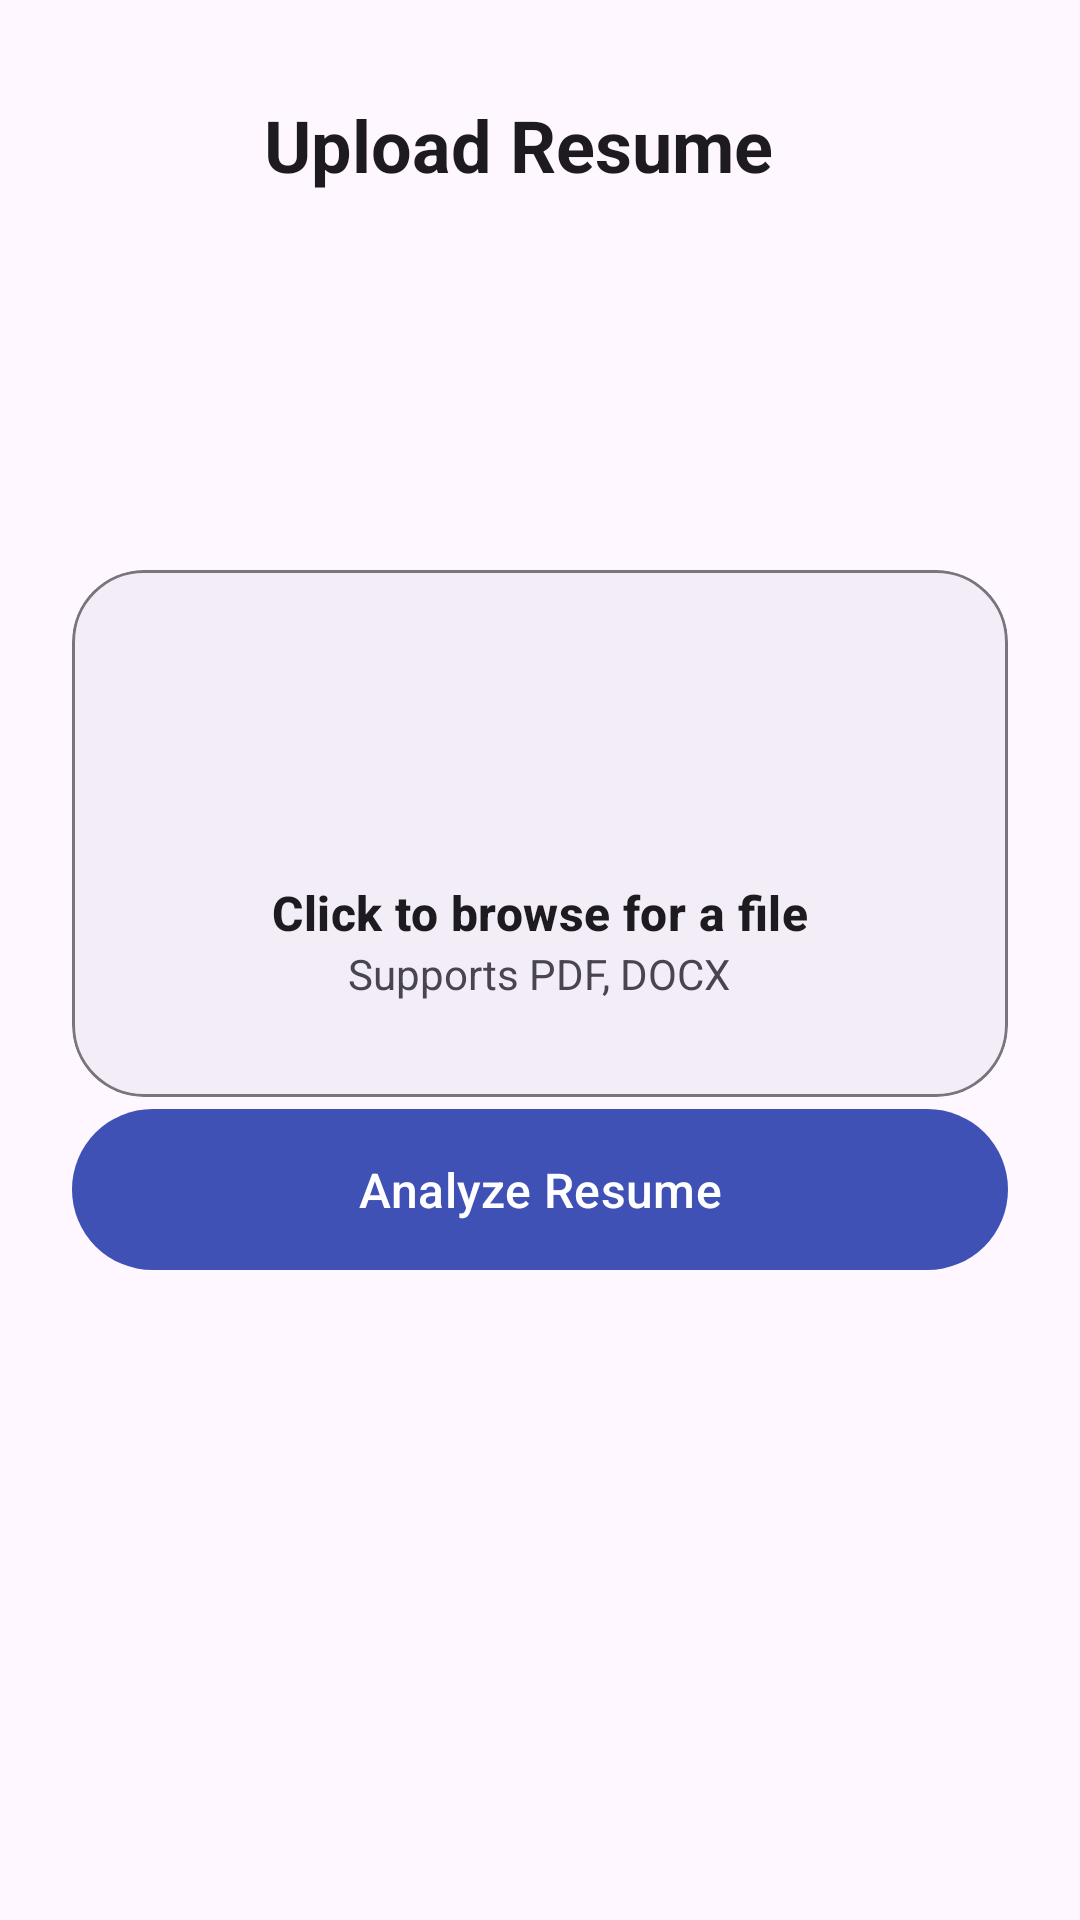

Write the Android layout XML for this screen, with the resource values it uses.
<!-- AndroidManifest.xml: application theme Theme.CareerMateApp -->
<!-- res/layout/activity_upload_resume.xml -->
<?xml version="1.0" encoding="utf-8"?>
<androidx.constraintlayout.widget.ConstraintLayout xmlns:android="http://schemas.android.com/apk/res/android"
    xmlns:app="http://schemas.android.com/apk/res-auto"
    xmlns:tools="http://schemas.android.com/tools"
    android:layout_width="match_parent"
    android:layout_height="match_parent"
    android:background="?attr/colorSurface"
    android:padding="24dp"
    tools:context=".ui.UploadResumeActivity">

    
    <ImageButton
        android:id="@+id/backButton"
        android:layout_width="48dp"
        android:layout_height="48dp"
        android:background="?attr/selectableItemBackgroundBorderless"
        android:contentDescription="Back"
        android:src="@drawable/ic_arrow_back"
        app:layout_constraintStart_toStartOf="parent"
        app:layout_constraintTop_toTopOf="parent"
        app:tint="?attr/colorOnSurface" />

    
    <TextView
        android:id="@+id/tvUploadTitle"
        android:layout_width="0dp"
        android:layout_height="wrap_content"
        android:layout_marginStart="16dp"
        android:text="Upload Resume"
        android:textAppearance="@style/TextAppearance.Material3.HeadlineSmall"
        android:textColor="?attr/colorOnSurface"
        android:textStyle="bold"
        app:layout_constraintBottom_toBottomOf="@id/backButton"
        app:layout_constraintEnd_toEndOf="parent"
        app:layout_constraintStart_toEndOf="@id/backButton"
        app:layout_constraintTop_toTopOf="@id/backButton" />

    
    <com.google.android.material.card.MaterialCardView
        android:id="@+id/uploadBox"
        android:layout_width="0dp"
        android:layout_height="0dp"
        android:clickable="true"
        android:focusable="true"
        app:cardBackgroundColor="?attr/colorSurfaceContainer"
        app:cardCornerRadius="24dp"
        app:layout_constraintDimensionRatio="16:9"
        app:layout_constraintBottom_toTopOf="@id/btnAnalyzeResume"
        app:layout_constraintEnd_toEndOf="parent"
        app:layout_constraintStart_toStartOf="parent"
        app:layout_constraintTop_toBottomOf="@id/tvUploadTitle"
        app:layout_constraintVertical_chainStyle="packed"
        app:layout_constraintVertical_bias="0.4"
        app:rippleColor="?attr/colorPrimary"
        app:strokeColor="?attr/colorOutline"
        app:strokeWidth="1dp">

        <LinearLayout
            android:layout_width="wrap_content"
            android:layout_height="wrap_content"
            android:layout_gravity="center"
            android:gravity="center"
            android:orientation="vertical">

            <ImageView
                android:id="@+id/iconUpload"
                android:layout_width="60dp"
                android:layout_height="60dp"
                android:src="@drawable/ic_upload"
                app:tint="?attr/colorPrimary" />

            <TextView
                android:id="@+id/tvSelectedFileName"
                android:layout_width="wrap_content"
                android:layout_height="wrap_content"
                android:layout_marginTop="12dp"
                android:text="Click to browse for a file"
                android:textAppearance="@style/TextAppearance.Material3.TitleMedium"
                android:textColor="?attr/colorOnSurface"
                android:textStyle="bold" />

            <TextView
                android:layout_width="wrap_content"
                android:layout_height="wrap_content"
                android:text="Supports PDF, DOCX"
                android:textColor="?attr/colorOnSurfaceVariant" />

        </LinearLayout>
    </com.google.android.material.card.MaterialCardView>

    
    <com.google.android.material.button.MaterialButton
        android:id="@+id/btnAnalyzeResume"
        android:layout_width="0dp"
        android:layout_height="wrap_content"
        android:paddingVertical="16dp"
        android:text="Analyze Resume"
        android:textColor="?attr/colorOnPrimary"
        android:textSize="16sp"
        app:layout_constraintBottom_toBottomOf="parent"
        app:layout_constraintEnd_toEndOf="parent"
        app:layout_constraintStart_toStartOf="parent"
        app:layout_constraintTop_toBottomOf="@id/uploadBox" />

</androidx.constraintlayout.widget.ConstraintLayout>
<!-- resources referenced by this layout -->
<resources>
  <style name="Theme.CareerMateApp" parent="Theme.CareerMate" />
  <style name="Theme.CareerMate" parent="Theme.Material3.DayNight.NoActionBar">
          
          <item name="colorPrimary">@color/primary</item>
          <item name="colorPrimaryVariant">@color/primary_dark</item>
          <item name="colorOnPrimary">@color/on_primary</item>
  
          
          <item name="colorSecondary">@color/secondary</item>
          <item name="colorSecondaryVariant">@color/secondary_container</item>
          <item name="colorOnSecondary">@color/on_secondary</item>
  
          
          <item name="android:statusBarColor">@color/primary_dark</item>
          <item name="android:windowLightStatusBar">false</item>
      </style>
  <color name="primary">#3F51B5</color>
  <color name="primary_dark">#303F9F</color>
  <color name="on_primary">#FFFFFF</color>
  <color name="secondary">#FF4081</color>
  <color name="secondary_container">#FFECF1</color>
  <color name="on_secondary">#FFFFFF</color>
</resources>
